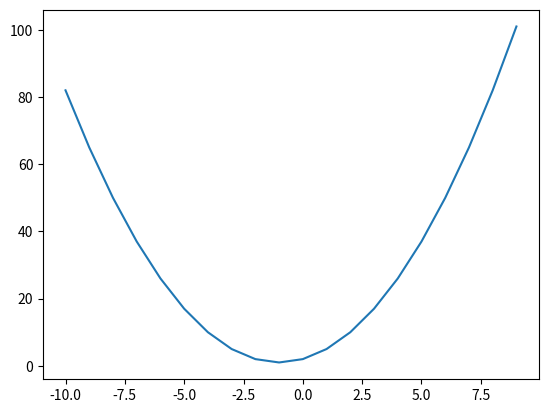

The script that saved this image:
# -*- coding: utf-8 -*-
"""model grafik parabola

Automatically generated by Colaboratory.

Original file is located at
    https://colab.research.google.com/<link-removed>
"""

import matplotlib.pyplot as plt
from math import sin
from math import pi
from math import cos

a=[]
b=[]

t = 0.1
v = 1.4*10**-3
#s= v*t
s=t*v
sdt = (s/180)*pi
n = sin(sdt)
g = 9.8
# x = v^2sin2a /g

jarak = (v**2)* sin(2*n)/g
print("jawab : ")
print("jarak = ", jarak,"m")

#menghitung jarak vertikal (y)
o = n**2
puncak = (v**2)*o/(2*g)
print("ketinggian = ", puncak , "m")

for x in range(-10,10,1):
    y=x**2+2*x+2
    a.append(x)
    b.append(y)
    #x= x+1

fig= plt.figure()
axes=fig.add_subplot(111)
axes.plot(a,b)
plt.show()